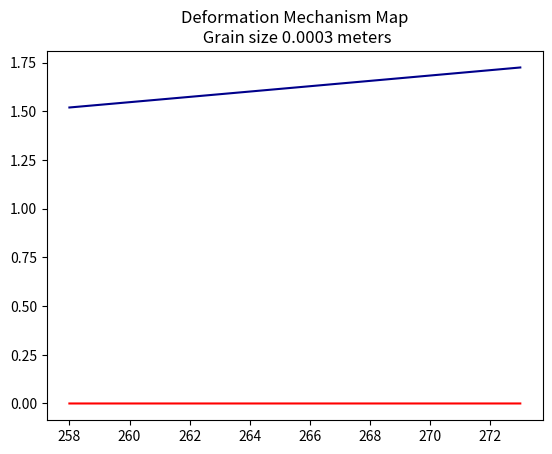

Here is the Python script that generated this plot:
import csv
import matplotlib.pyplot as plt
import pandas as pd
import math
import numpy as np
from scipy.stats import linregress
import datetime
import time

# Parameters Goldsby, Kohlstedt, Pappalardo (2001) - A COMPOSITE FLOW LAW FOR WATER ICE (...)

# Dislocation Creep Parameters
A_DC257 = 4e+05 # A <258 (MPa^-4 s^-1)
A_DC259 = 6e+28 # A >258 (MPa^-4 s^-1)
n_DC = 4 # stress exponent
p_DC = 0 # grain size exponent
Q_DC257 = 60 # activation energy <258 (KJ/mol)
Q_DC259 = 181 # activation energy >258 (KJ/mol)

# GBS Parameters
A_GBS254 = 3.9e-03 # A <258 (MPa^-1.8 m^1.4 s^-1)
A_GBS256 = 3e+26 # A >258 (MPa^-1.8 m^1.4 s^-1)
n_GBS = 1.8 # stress exponent
p_GBS = 1.4 # grain size exponent
Q_GBS254 = 49 # activation energy <255 (KJ/mol)
Q_GBS256 = 192 # activation energy >255 (KJ/mol)

# Basal Slip Parameters
A_BS = 5.5e+07 # A
n_BS = 2.4 # stress exponent
p_BS = 0 # grain size exponent
Q_BS = 60 # activation energy <258 (KJ/mol)

# Other Parameters
R = 0.0083145 # gas constant (KJ/mol K)
E = 9100 # Ice Young's Modulus (MPa)

d = 3e-04 # grain size (m)

# temperature
temp_data = pd.Series(np.arange(258,274,1)) #temperature series from 273 to 150
#print(temp_data)

for row in temp_data:
    DCGBS = []
    GBSBS = []

    # Individual Mechanims
    boundary_DC = A_DC259 * np.exp ((-Q_DC259)/ (R * temp_data)) / (d ** p_DC)
    boundary_GBS = A_GBS256 * np.exp ((-Q_GBS256)/ (R * temp_data)) / (d ** p_GBS)
    boundary_BS = A_BS * np.exp ((-Q_BS)/ (R * temp_data)) / (d ** p_GBS)

    #Boundaries 
    boundary_DCGBS = (boundary_GBS / boundary_DC) ** (1 / (n_DC/n_GBS))
    boundary_GBSBS = (boundary_GBS / boundary_BS) ** (1 / (n_BS/n_GBS))
    # unsure what's the problem with the following equation
    # boundary_DCGBS = ((A_GBS256 * np.exp ((-Q_GBS256)/ (R * temp_data)) / (d ** p_GBS)) / A_DC259 * np.exp ((-Q_DC259)/ (R * temp_data))) ** (1 / (n_DC/n_GBS))
    DCGBS.append(boundary_DCGBS)
    GBSBS.append(boundary_GBSBS)
    print(boundary_GBSBS)

plt.plot(temp_data, boundary_DCGBS, color = 'darkblue')
plt.plot(temp_data, boundary_GBSBS, color = 'red')
plt.title(f'Deformation Mechanism Map\n Grain size {d} meters')
#plt.xlabel('Time (seconds)')
#plt.ylabel('Strain')
plt.show()